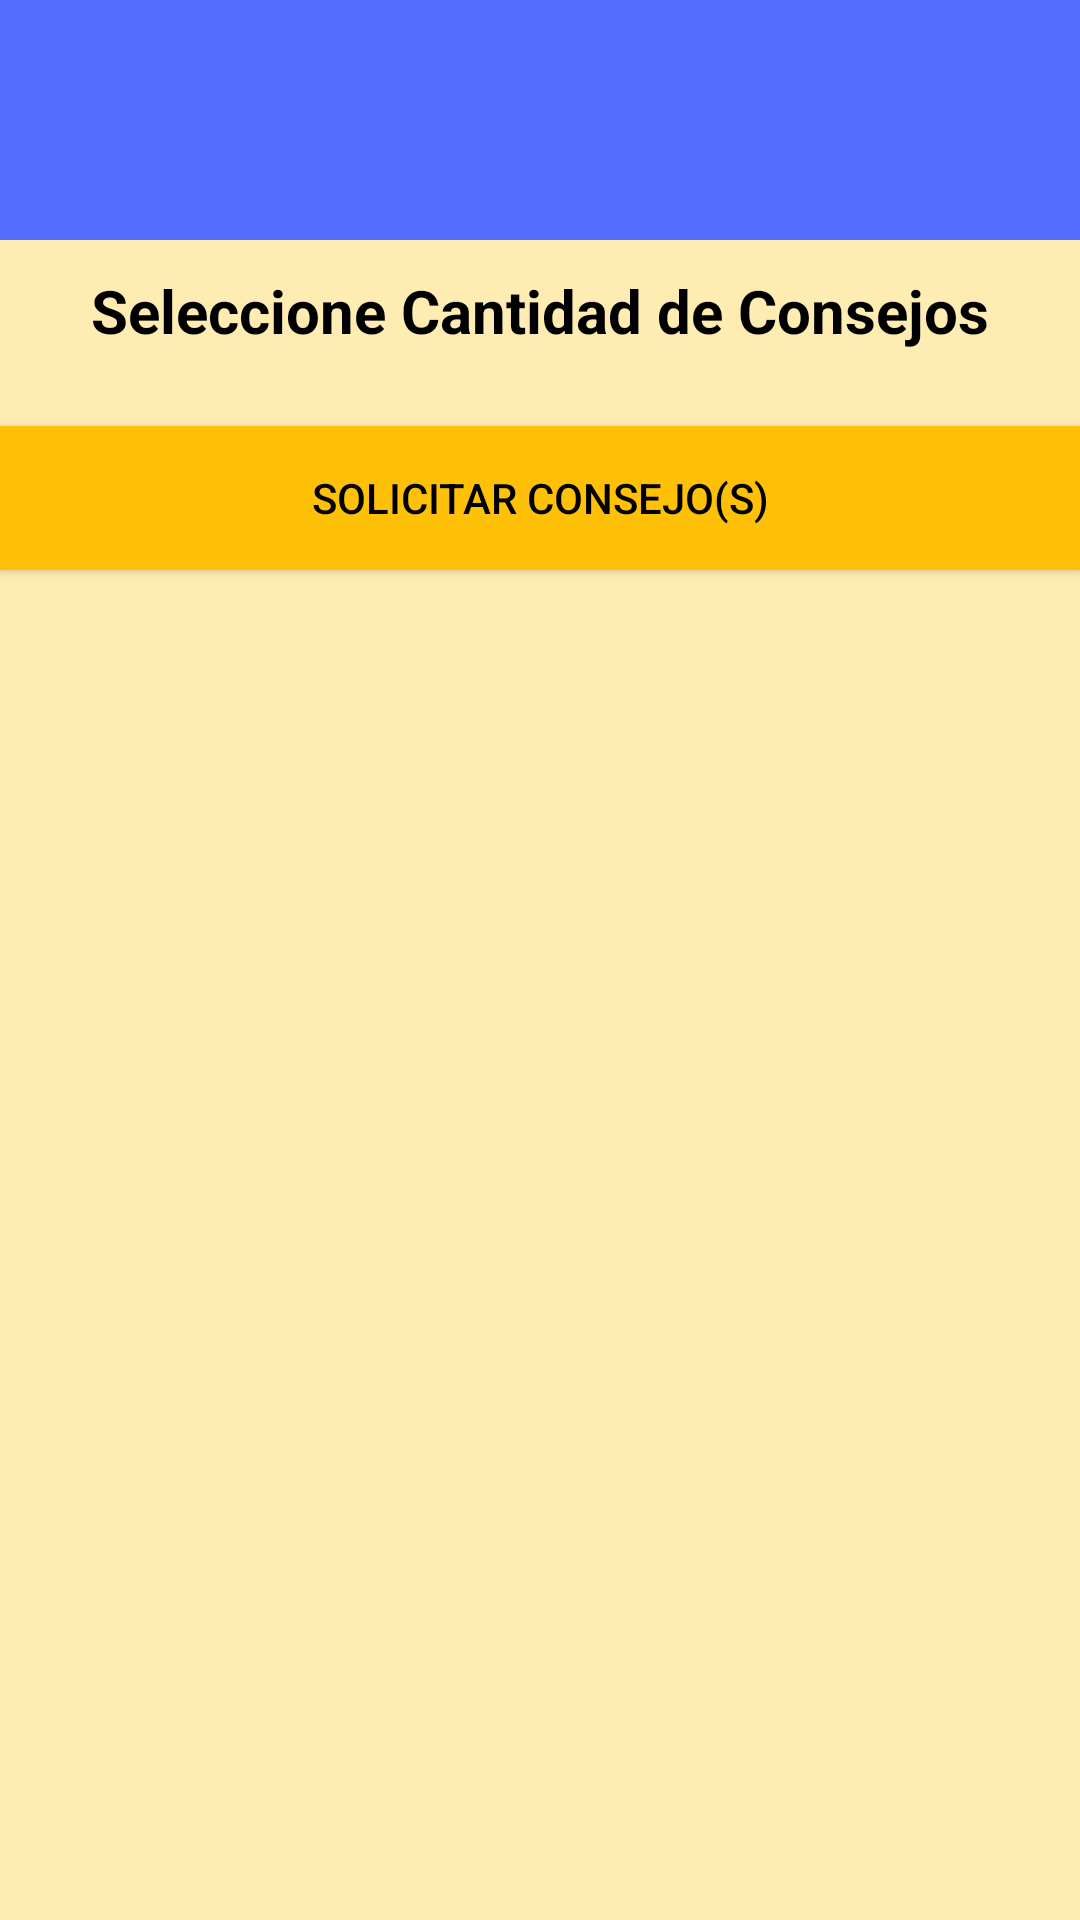

Produce the Android XML layout that renders to this screen, including the resource entries it uses.
<!-- AndroidManifest.xml: application theme Theme.WikiSimpsons -->
<!-- res/layout/activity_main.xml -->
<?xml version="1.0" encoding="utf-8"?>
<LinearLayout xmlns:android="http://schemas.android.com/apk/res/android"
    xmlns:app="http://schemas.android.com/apk/res-auto"
    xmlns:tools="http://schemas.android.com/tools"
    android:layout_width="match_parent"
    android:layout_height="match_parent"
    android:background="@color/teal_200"
    android:orientation="vertical"
    tools:context=".MainActivity">

    <include layout="@layout/toolbar">

    </include>

    <TextView
        android:layout_width="match_parent"
        android:text="Seleccione Cantidad de Consejos"
        android:layout_marginTop="10dp"
        android:textAlignment="center"
        android:textColor="@color/black"
        android:textStyle="bold"
        android:textSize="20dp"
        android:layout_height="wrap_content"></TextView>

    <Spinner
        android:id="@+id/cantidad_sp"
        android:background="@color/purple_500"
        android:layout_width="match_parent"
        android:layout_height="wrap_content"
        android:layout_gravity="center"
        android:layout_marginTop="10dp"
        android:layout_marginBottom="15dp" />

    <Button
        android:id="@+id/solicitar_btn"
        android:layout_width="match_parent"
        android:layout_height="wrap_content"
        android:background="@color/purple_500"
        android:text="@string/btn_texto"
        android:textColor="@color/black">

    </Button>

    <ListView
        android:id="@+id/consejos_lv"
        android:layout_width="match_parent"
        android:layout_height="wrap_content">

    </ListView>

</LinearLayout>
<!-- res/layout/toolbar.xml (included above) -->
<?xml version="1.0" encoding="utf-8"?>
<androidx.appcompat.widget.Toolbar
    xmlns:app="http://schemas.android.com/apk/res-auto"
    xmlns:android="http://schemas.android.com/apk/res/android"
    android:layout_width="match_parent"
    android:minHeight="?attr/actionBarSize"
    android:background="@color/teal_700"
    app:popupTheme="@style/Theme.AppCompat.Light"
    android:id="@+id/toolbar"
    android:theme="@style/ThemeOverlay.AppCompat.Dark.ActionBar"
    android:layout_height="wrap_content">

    <LinearLayout
        android:orientation="horizontal"
        android:layout_width="wrap_content"
        android:layout_height="wrap_content">
        <ImageView
            android:layout_gravity="center"
            android:src="@drawable/ic_donut"
            android:layout_marginHorizontal="147dp"
            android:layout_width="80dp"
            android:layout_height="80dp"
            >

        </ImageView>
    </LinearLayout>


</androidx.appcompat.widget.Toolbar>
<!-- resources referenced by this layout -->
<resources>
  <color name="black">#FF000000</color>
  <color name="purple_500">#FFC107</color>
  <color name="teal_200">#FFECB3</color>
  <color name="teal_700">#536DFE</color>
  <string name="btn_texto">Solicitar Consejo(s)</string>
  <style name="Theme.WikiSimpsons" parent="Theme.MaterialComponents.DayNight.NoActionBar">
          
          <item name="colorPrimary">@color/purple_500</item>
          <item name="colorPrimaryVariant">@color/purple_700</item>
          <item name="colorOnPrimary">@color/white</item>
          
          <item name="colorSecondary">@color/teal_200</item>
          <item name="colorSecondaryVariant">@color/teal_700</item>
          <item name="colorOnSecondary">@color/black</item>
          
          <item name="android:statusBarColor" tools:targetApi="l">?attr/colorPrimaryVariant</item>
          
      </style>
  <color name="purple_700">#FFA000</color>
  <color name="white">#FFFFFFFF</color>
</resources>
